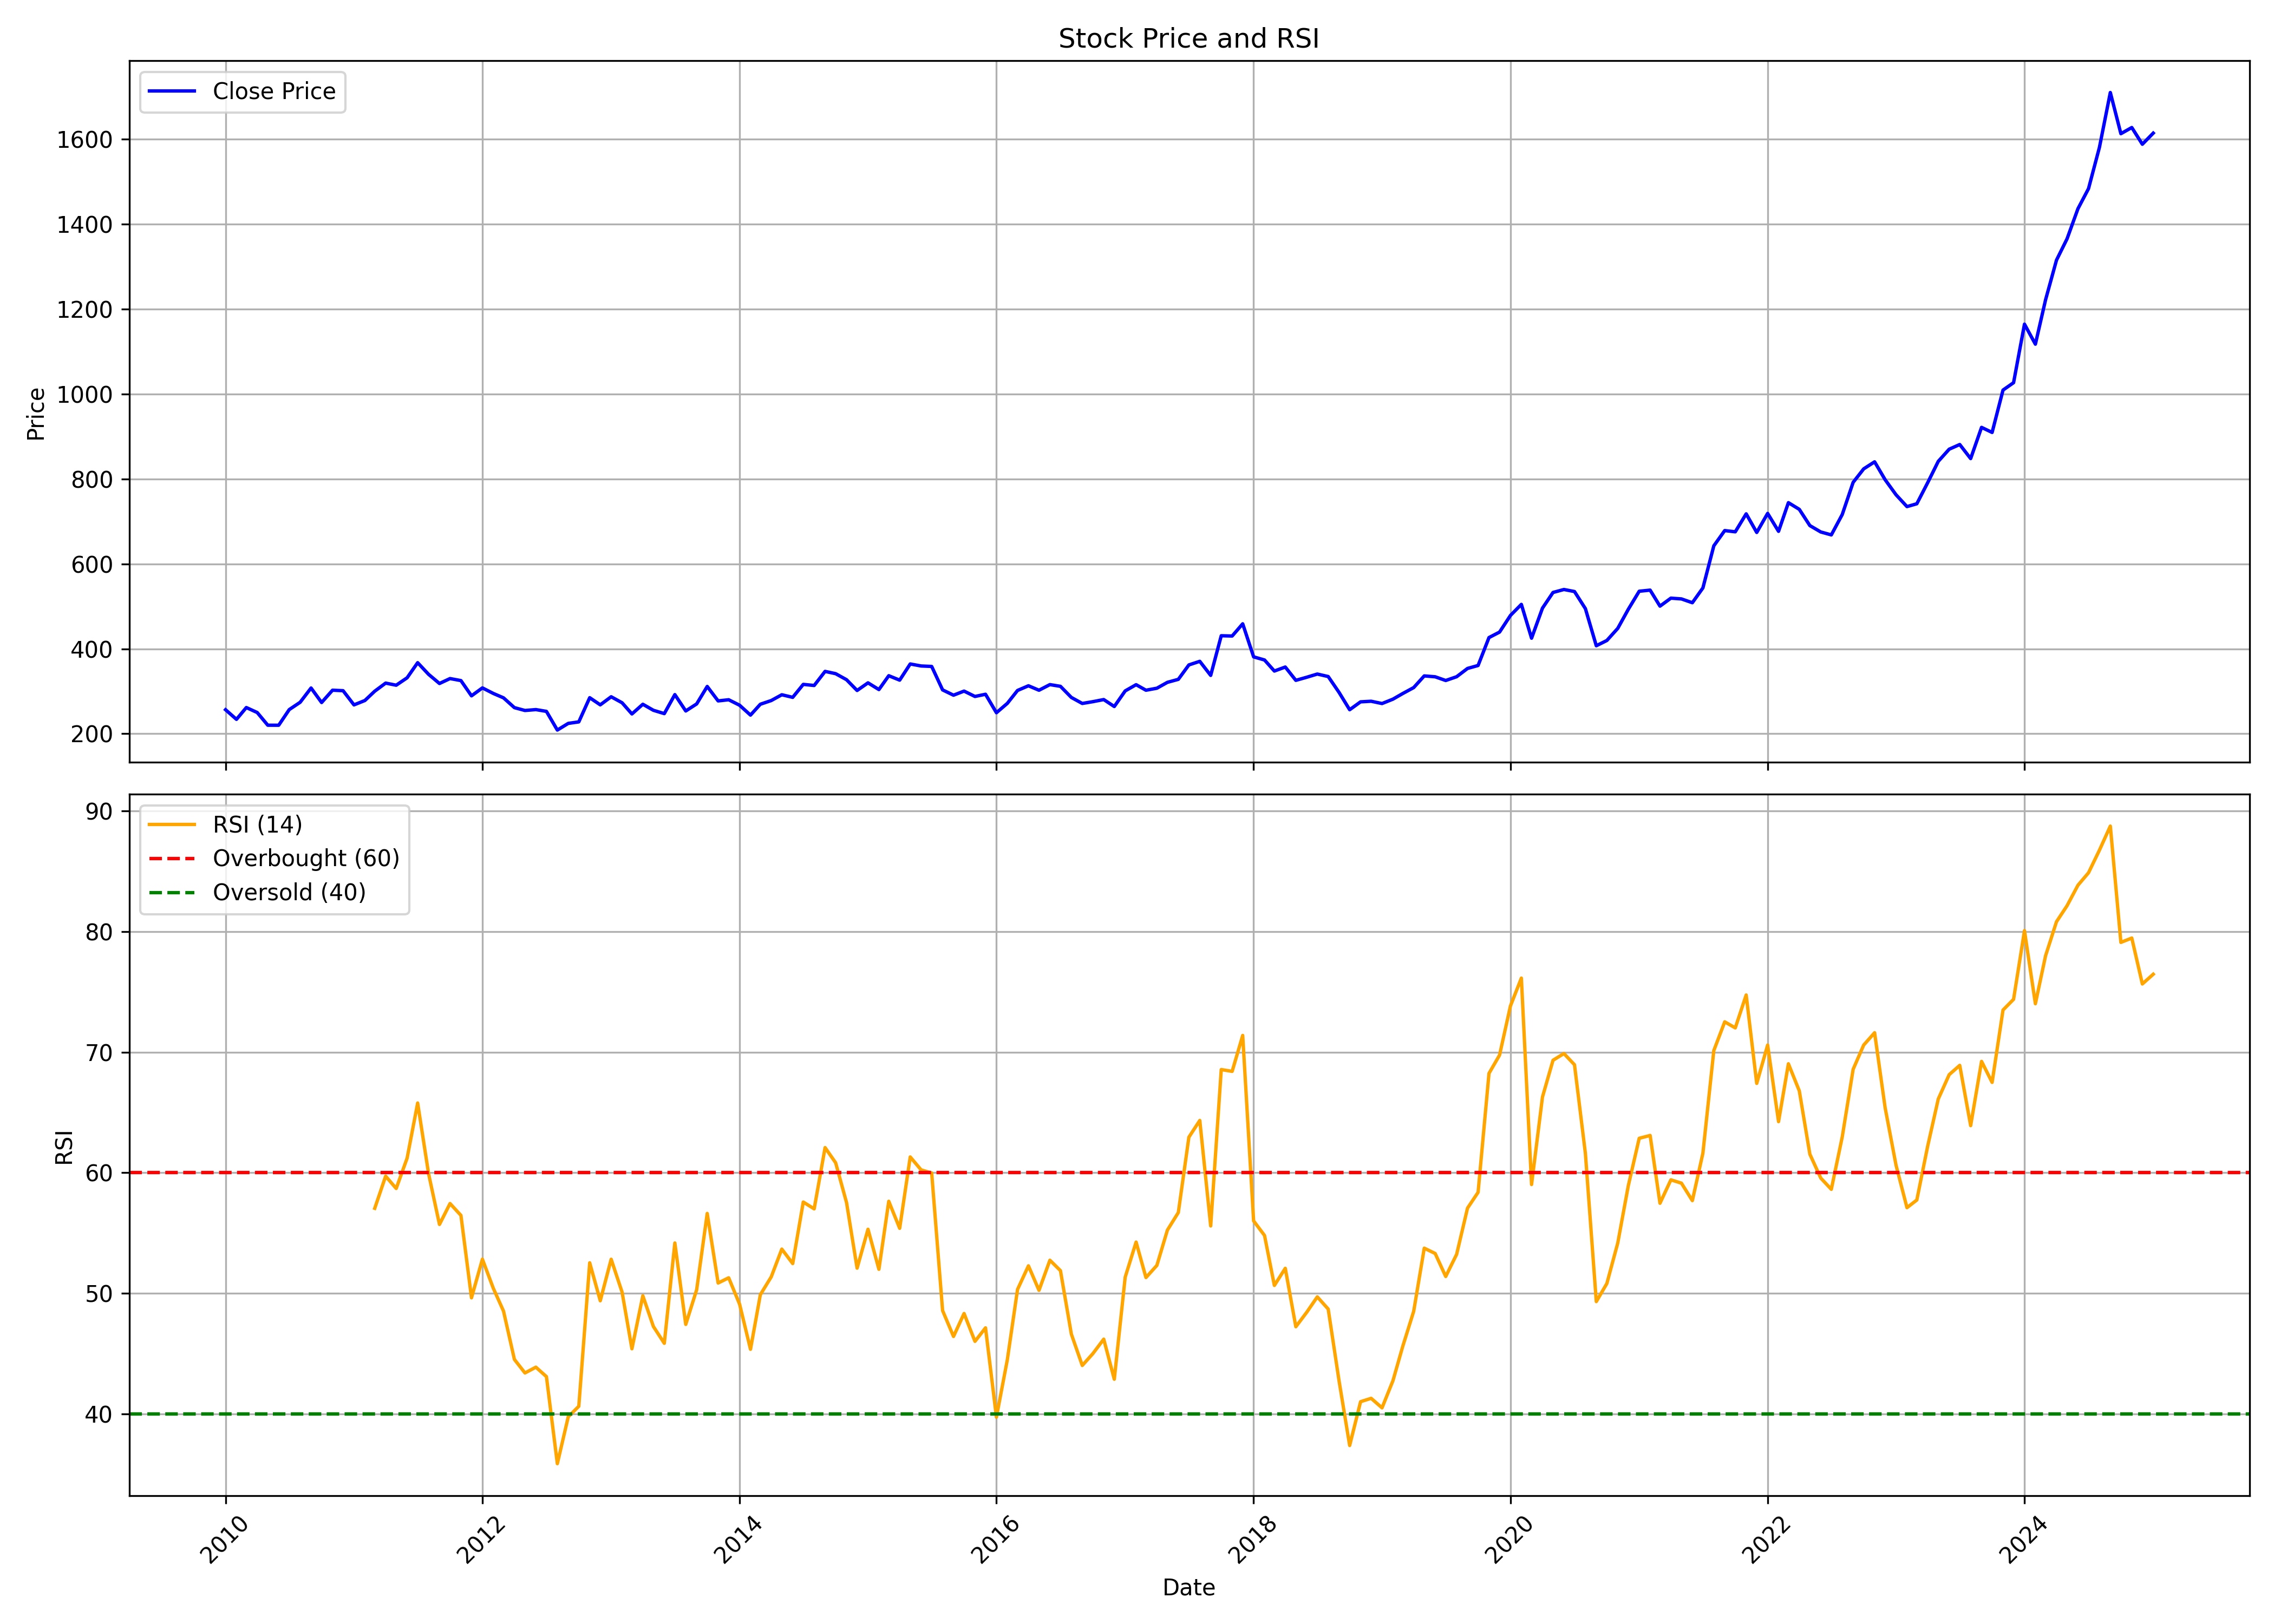

Values plotted in this chart, from the file beside it:
, Unnamed: 0.1, Unnamed: 0, date, symbol, open, high, low, close, volume, rsi
0, 0, 0, 2010-01-01, BHARTIARTL, 277.1, 280.7, 254.7, 256.6, 105351626, 
1, 1, 1, 2010-02-01, BHARTIARTL, 255.4, 266.6, 225.6, 233.9, 179471892, 
2, 2, 2, 2010-03-01, BHARTIARTL, 233.9, 268.8, 233.9, 261.7, 122453470, 
3, 3, 3, 2010-04-01, BHARTIARTL, 261.8, 287.8, 244.5, 250, 129949136, 
4, 4, 4, 2010-05-01, BHARTIARTL, 249.6, 251.1, 211, 220.2, 169356379, 
5, 5, 5, 2010-06-01, BHARTIARTL, 220.3, 244.5, 213, 220.1, 156672496, 
6, 6, 6, 2010-07-01, BHARTIARTL, 220.2, 271.7, 218.7, 256.9, 199184697, 
7, 7, 7, 2010-08-01, BHARTIARTL, 257.9, 281.2, 257.9, 274.1, 118408944, 
8, 8, 8, 2010-09-01, BHARTIARTL, 276.4, 316.7, 276.2, 307.7, 129264904, 
9, 9, 9, 2010-10-01, BHARTIARTL, 310.9, 310.9, 267.1, 273.6, 112534212, 
10, 10, 10, 2010-11-01, BHARTIARTL, 276.4, 304.9, 254.9, 302.6, 164496022, 
11, 11, 11, 2010-12-01, BHARTIARTL, 300.3, 302.4, 270.5, 301.4, 92063912, 
12, 12, 12, 2011-01-01, BHARTIARTL, 303.2, 306.6, 261.3, 268, 73084768, 
13, 13, 13, 2011-02-01, BHARTIARTL, 273, 289.2, 255.8, 278.3, 110229477, 
14, 14, 14, 2011-03-01, BHARTIARTL, 278.2, 306.6, 259.5, 300.2, 92195777, 57.05
15, 15, 15, 2011-04-01, BHARTIARTL, 297.9, 359.9, 290.4, 319.3, 94021225, 59.71
16, 16, 16, 2011-05-01, BHARTIARTL, 318.4, 323.4, 290.4, 314.3, 81489074, 58.69
17, 17, 17, 2011-06-01, BHARTIARTL, 315.2, 340.2, 308.9, 331.8, 106324762, 61.21
18, 18, 18, 2011-07-01, BHARTIARTL, 331.8, 369, 317.8, 367.3, 115501394, 65.78
19, 19, 19, 2011-08-01, BHARTIARTL, 376.2, 376.2, 316.9, 339.9, 148344585, 59.92
20, 20, 20, 2011-09-01, BHARTIARTL, 340.8, 352.8, 303.7, 318.4, 96546397, 55.71
21, 21, 21, 2011-10-01, BHARTIARTL, 314.2, 344.7, 289.3, 330, 90339954, 57.44
22, 22, 22, 2011-11-01, BHARTIARTL, 325.8, 347, 298.8, 325.2, 172682691, 56.46
23, 23, 23, 2011-12-01, BHARTIARTL, 330.9, 335, 268.9, 289.3, 144828259, 49.62
24, 24, 24, 2012-01-01, BHARTIARTL, 290.1, 316.5, 269.5, 308, 102437190, 52.83
25, 25, 25, 2012-02-01, BHARTIARTL, 307.2, 337.7, 281, 294.9, 214957055, 50.41
26, 26, 26, 2012-03-01, BHARTIARTL, 293.9, 298.9, 270.1, 284.6, 99002911, 48.52
27, 27, 27, 2012-04-01, BHARTIARTL, 285.4, 289.6, 243.4, 261.5, 80786699, 44.51
28, 28, 28, 2012-05-01, BHARTIARTL, 261.5, 269.5, 235.9, 254.8, 79757910, 43.39
29, 29, 29, 2012-06-01, BHARTIARTL, 252.8, 266.9, 240.3, 256.9, 91030143, 43.87
30, 30, 30, 2012-07-01, BHARTIARTL, 256.9, 276.9, 251, 252.7, 89704517, 43.08
31, 31, 31, 2012-08-01, BHARTIARTL, 253.5, 255.3, 200.8, 208.7, 217528607, 35.86
32, 32, 32, 2012-09-01, BHARTIARTL, 208.5, 239.3, 204, 224.4, 144080584, 39.75
33, 33, 33, 2012-10-01, BHARTIARTL, 224.2, 233.9, 182.5, 228, 78347886, 40.62
34, 34, 34, 2012-11-01, BHARTIARTL, 229, 288, 226.3, 284.9, 136101825, 52.53
35, 35, 35, 2012-12-01, BHARTIARTL, 285.3, 287.5, 253.3, 268.1, 96420016, 49.38
36, 36, 36, 2013-01-01, BHARTIARTL, 269.3, 313.3, 268.4, 287.1, 112323897, 52.82
37, 37, 37, 2013-02-01, BHARTIARTL, 284.5, 293.2, 246.5, 273, 127265689, 50.1
38, 38, 38, 2013-03-01, BHARTIARTL, 273.5, 276.4, 233, 246.7, 140817090, 45.39
39, 39, 39, 2013-04-01, BHARTIARTL, 243.5, 274.1, 225.4, 269.5, 90907438, 49.79
40, 40, 40, 2013-05-01, BHARTIARTL, 269.5, 281.4, 249.1, 255.3, 96856555, 47.24
41, 41, 41, 2013-06-01, BHARTIARTL, 256.4, 261.7, 232.6, 247.5, 103837622, 45.85
42, 42, 42, 2013-07-01, BHARTIARTL, 247.5, 295.2, 239.9, 292.2, 107032947, 54.17
43, 43, 43, 2013-08-01, BHARTIARTL, 295, 300.3, 236.8, 253.7, 126287378, 47.42
44, 44, 44, 2013-09-01, BHARTIARTL, 257.7, 304.3, 237.9, 270.3, 123336083, 50.29
45, 45, 45, 2013-10-01, BHARTIARTL, 270.8, 314.3, 262.1, 311.4, 104727225, 56.62
46, 46, 46, 2013-11-01, BHARTIARTL, 309.6, 317, 270.2, 277.4, 90295080, 50.85
47, 47, 47, 2013-12-01, BHARTIARTL, 278.2, 291.8, 264.2, 280.1, 88446952, 51.28
48, 48, 48, 2014-01-01, BHARTIARTL, 280.7, 287.5, 254.5, 267.2, 119717430, 49.1
49, 49, 49, 2014-02-01, BHARTIARTL, 265.6, 271, 239.1, 243.9, 131351974, 45.35
50, 50, 50, 2014-03-01, BHARTIARTL, 246.3, 277.5, 239.1, 269.5, 128835367, 49.88
51, 51, 51, 2014-04-01, BHARTIARTL, 269.7, 293, 264.6, 278.2, 85605110, 51.36
52, 52, 52, 2014-05-01, BHARTIARTL, 278.2, 296.8, 258.9, 291.9, 117027882, 53.66
53, 53, 53, 2014-06-01, BHARTIARTL, 292.6, 311.4, 278.2, 285.8, 128753684, 52.46
54, 54, 54, 2014-07-01, BHARTIARTL, 286, 318.2, 277, 316.3, 103112041, 57.57
55, 55, 55, 2014-08-01, BHARTIARTL, 314.3, 328.3, 306.4, 313.7, 89354889, 57
56, 56, 56, 2014-09-01, BHARTIARTL, 316.7, 359.5, 316.6, 346.9, 103522645, 62.08
57, 57, 57, 2014-10-01, BHARTIARTL, 345.8, 356.8, 325.3, 341.5, 82717449, 60.83
58, 58, 58, 2014-11-01, BHARTIARTL, 343.6, 349.1, 321.9, 327.3, 93649244, 57.52
59, 59, 59, 2014-12-01, BHARTIARTL, 329.4, 331.6, 287.5, 301.9, 96427464, 52.08
... 121 more rows
